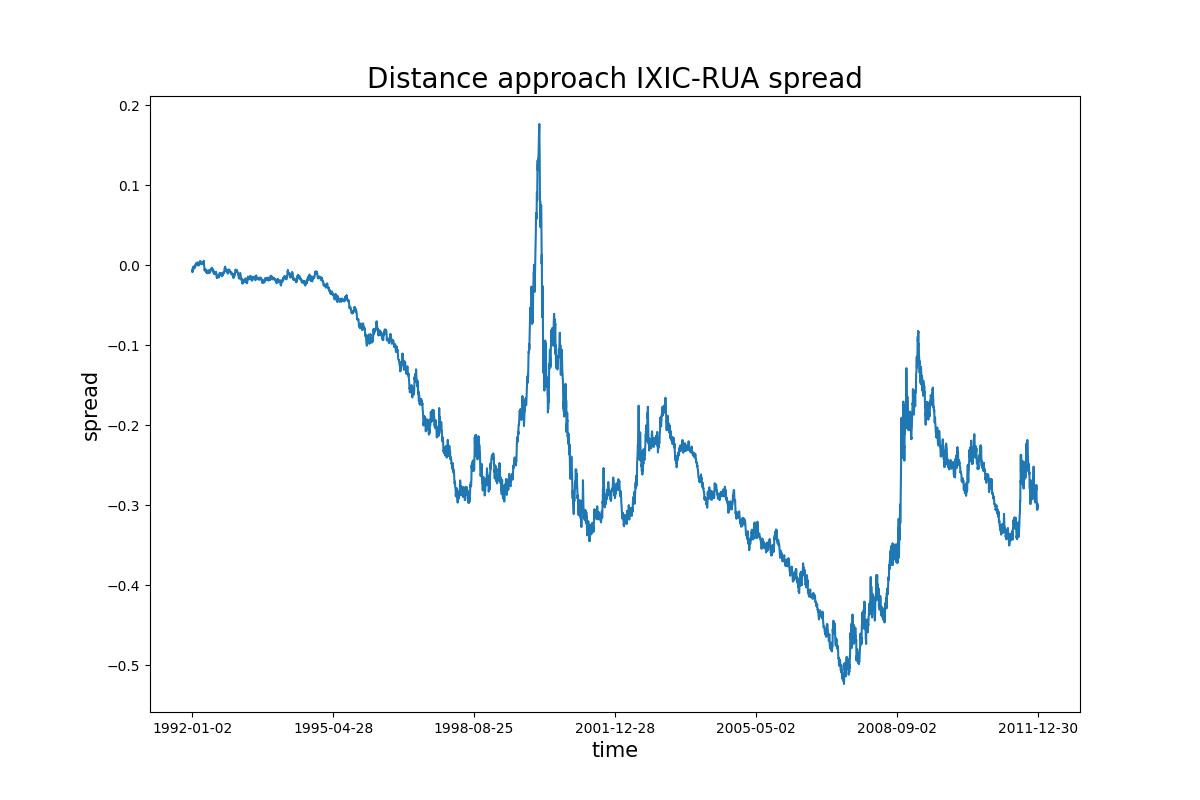

The data file committed next to this chart (first rows):
Date, Spread
1992-01-02, -0.005194
1992-01-03, -0.008621
1992-01-06, -0.007119
1992-01-07, -0.006172
1992-01-08, -0.005484
1992-01-09, -0.003786
1992-01-10, -0.002623
1992-01-13, -0.001479
1992-01-14, -0.004421
1992-01-15, -0.004259
1992-01-16, -0.002914
1992-01-17, -0.003315
1992-01-20, -0.002711
1992-01-21, -0.002328
1992-01-22, -0.003518
1992-01-23, -0.001295
1992-01-24, -0.001329
1992-01-27, -0.00165
1992-01-28, -0.001615
1992-01-29, 0.0006814
1992-01-30, 0.0005935
1992-01-31, 0.002118
1992-02-03, 0.002161
1992-02-04, 0.000338
1992-02-05, 0.001109
1992-02-06, 0.001192
1992-02-07, 0.002691
1992-02-10, 0.0007705
1992-02-11, 0.0004995
1992-02-12, 7.174460884440403e-05
1992-02-13, 0.001554
1992-02-14, 0.001895
1992-02-18, 0.003685
1992-02-19, 0.002694
1992-02-20, 0.0004214
1992-02-21, 0.001608
1992-02-24, 0.0006542
1992-02-25, 0.001374
1992-02-26, -0.0003294
1992-02-27, 0.0007598
1992-02-28, 0.001559
1992-03-02, 0.001886
1992-03-03, 0.001454
1992-03-04, 0.003203
1992-03-05, 0.00429
1992-03-06, 0.004749
1992-03-09, 0.004165
1992-03-10, 0.004139
1992-03-11, 0.005057
1992-03-12, 0.005122
1992-03-13, 0.004145
1992-03-16, 0.003745
1992-03-17, 0.002418
1992-03-18, 0.002935
1992-03-19, 0.002606
1992-03-20, 0.001313
1992-03-23, 0.001849
1992-03-24, 0.002084
1992-03-25, 0.002992
1992-03-26, 0.002159
... 4,981 more rows
